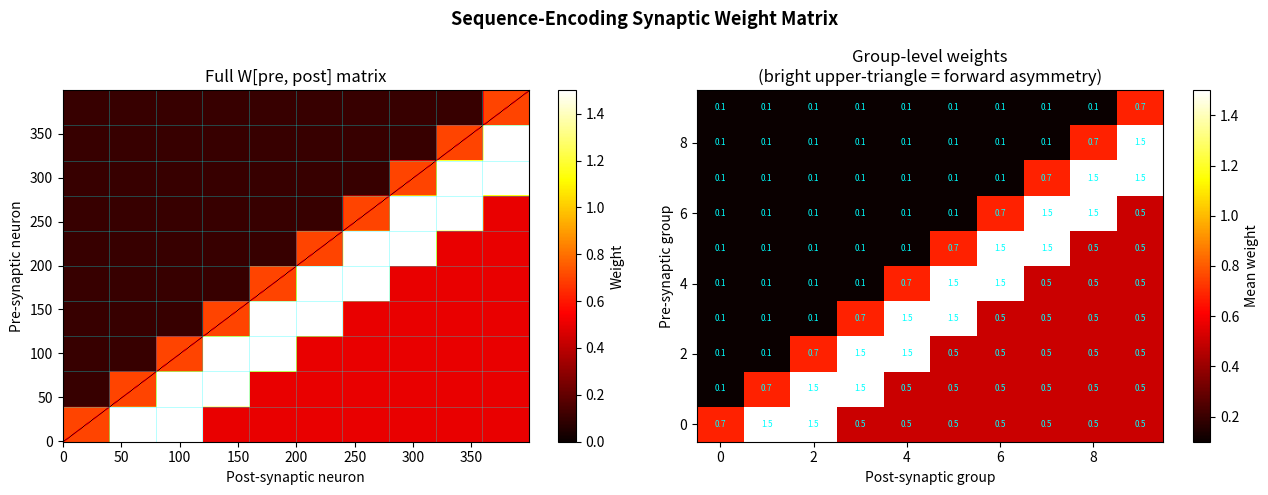
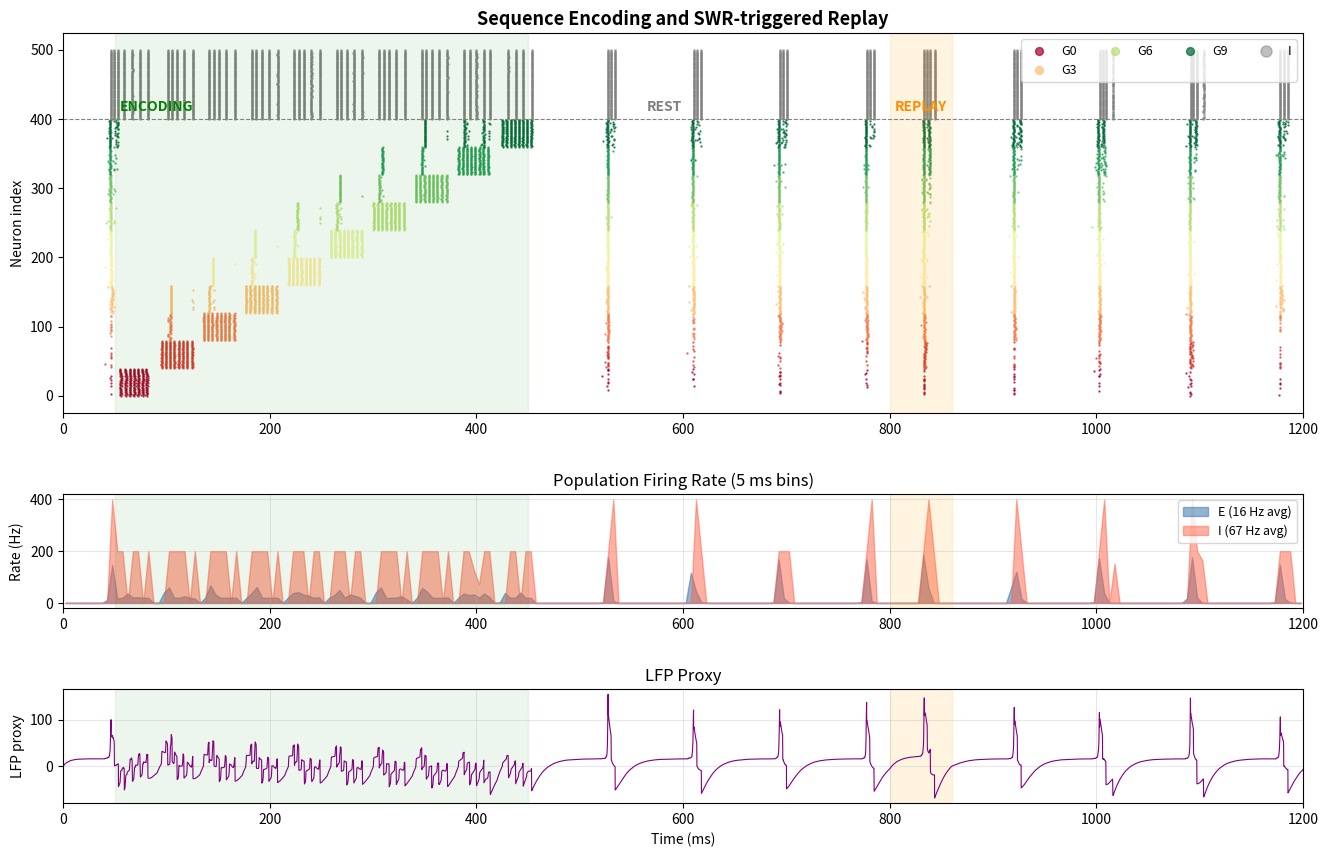
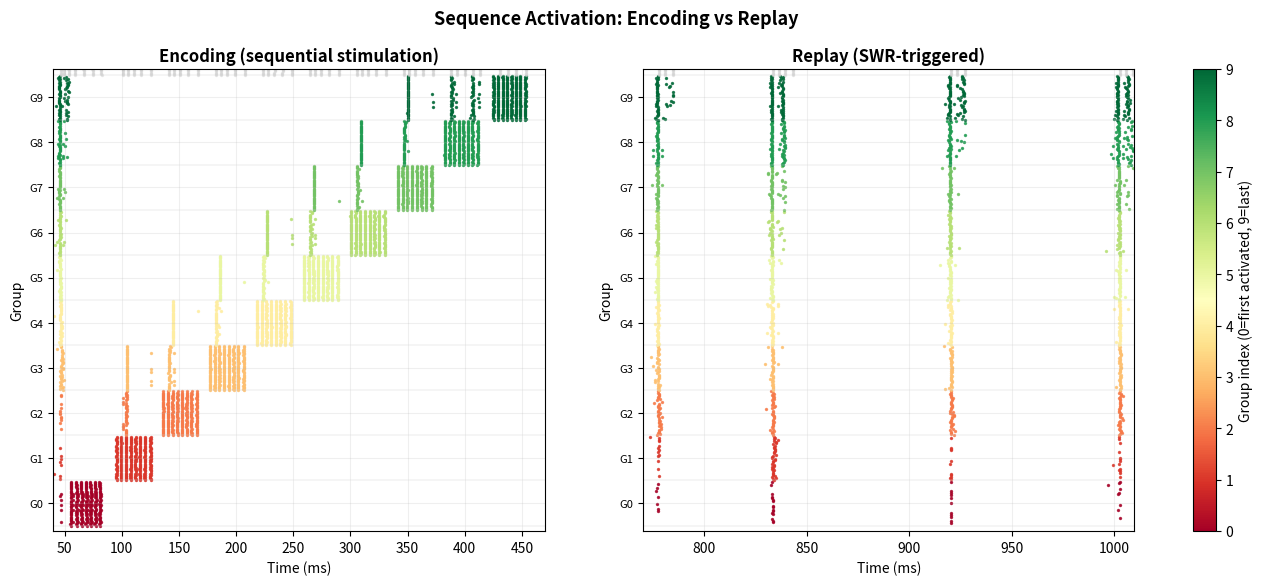
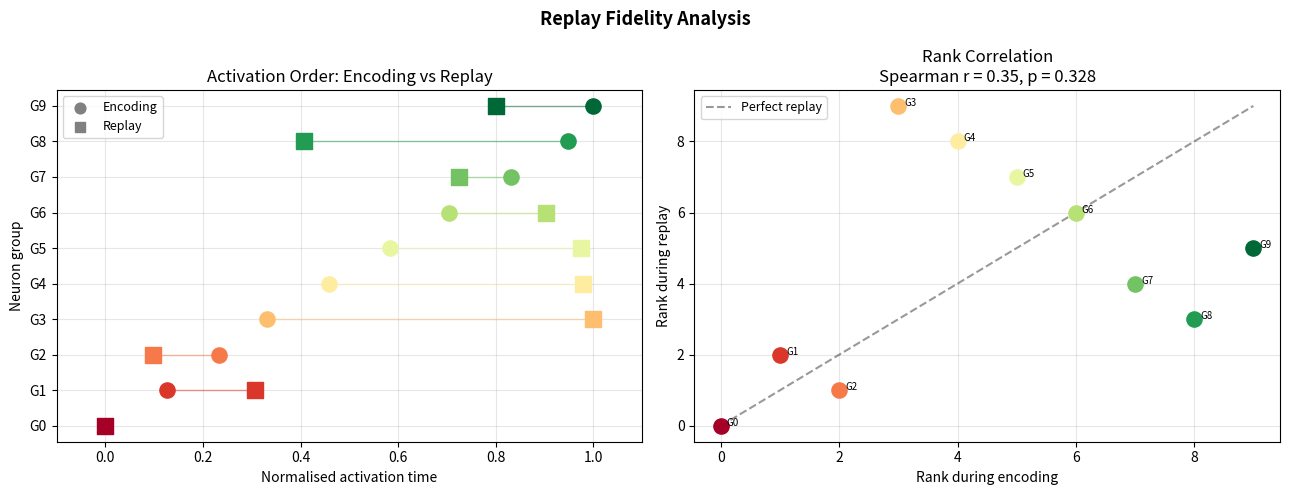
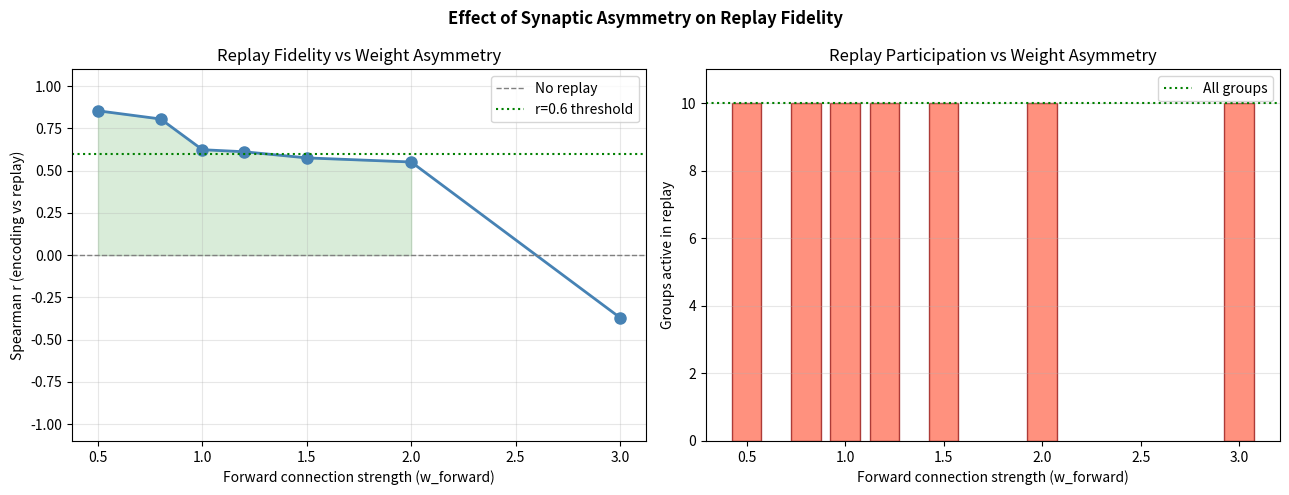

Recreate these plots in Python, in order.
import numpy as np
import matplotlib.pyplot as plt
import matplotlib.gridspec as gridspec
from scipy.signal import welch
from scipy.stats import spearmanr

np.random.seed(42)

# ── Network ────────────────────────────────────────────────────────────────────
N_E = 400
N_I = 100
N   = N_E + N_I

N_GROUPS   = 10               # sequence groups (like place fields)
GROUP_SIZE = N_E // N_GROUPS  # 40 neurons per group

# ── LIF parameters (verified in Notebook 2) ───────────────────────────────────
tau_m   = 20.0
V_rest  = -70.0
V_th    = -54.0
V_reset = -70.0
t_ref   = 2.0
tau_E   = 5.0
tau_I   = 10.0
dt      = 0.1
t_ref_steps = int(t_ref / dt)
decay_E = np.exp(-dt / tau_E)
decay_I = np.exp(-dt / tau_I)

# ── Background drive (from Notebook 2) ───────────────────────────────────────
bg_rate_E = 5000.0
bg_rate_I = 200.0
w_bg_E    = 0.65
w_bg_I    = 0.65
p_bg_E    = bg_rate_E * dt / 1000.0
p_bg_I    = bg_rate_I * dt / 1000.0

# ── Network weights ───────────────────────────────────────────────────────────
w_EI = 2.0
w_IE = 0.5
w_II = 0.3

# ── Simulation timing ─────────────────────────────────────────────────────────
T           = 1200.0
t_steps     = int(T / dt)
t_arr       = np.arange(t_steps) * dt
dur_s       = T / 1000.0

T_ENC_START = 50.0
T_ENC_END   = 450.0
STIM_DUR    = 30.0
STIM_GAP    = (T_ENC_END - T_ENC_START - N_GROUPS * STIM_DUR) / (N_GROUPS - 1)
T_SWR_START = 800.0
T_SWR_END   = 860.0
STIM_AMP    = 4.0
SWR_RATE    = 2000.0

group_onsets = [T_ENC_START + g * (STIM_DUR + STIM_GAP) for g in range(N_GROUPS)]

print(f'Network: {N_E} E + {N_I} I = {N} neurons')
print(f'Sequence: {N_GROUPS} groups of {GROUP_SIZE} neurons')
print(f'Encoding: {T_ENC_START:.0f}–{T_ENC_END:.0f} ms  |  '
      f'Rest: {T_ENC_END:.0f}–{T_SWR_START:.0f} ms  |  '
      f'SWR: {T_SWR_START:.0f}–{T_SWR_END:.0f} ms')

def build_sequence_weights(w_base=0.5, w_forward=1.5,
                            w_backward=0.1, w_within=0.7):
    """
    Build asymmetric E->E weight matrix encoding a temporal sequence.
    W[pre, post]: weight from pre-synaptic to post-synaptic neuron.
    """
    W = np.ones((N_E, N_E)) * w_base
    np.fill_diagonal(W, 0)
    for pre_g in range(N_GROUPS):
        for post_g in range(N_GROUPS):
            pi = slice(pre_g  * GROUP_SIZE, (pre_g  + 1) * GROUP_SIZE)
            qi = slice(post_g * GROUP_SIZE, (post_g + 1) * GROUP_SIZE)
            if pre_g == post_g:
                W[pi, qi] = w_within
                for k in range(GROUP_SIZE):
                    W[pre_g * GROUP_SIZE + k, post_g * GROUP_SIZE + k] = 0
            elif 0 < post_g - pre_g <= 2:
                W[pi, qi] = w_forward
            elif post_g < pre_g:
                W[pi, qi] = w_backward
    return W


W_EE = build_sequence_weights()

# ── Visualise ─────────────────────────────────────────────────────────────────
group_W = np.zeros((N_GROUPS, N_GROUPS))
for i in range(N_GROUPS):
    for j in range(N_GROUPS):
        group_W[i, j] = W_EE[i*GROUP_SIZE:(i+1)*GROUP_SIZE,
                              j*GROUP_SIZE:(j+1)*GROUP_SIZE].mean()

fig, axes = plt.subplots(1, 2, figsize=(13, 5))
fig.suptitle('Sequence-Encoding Synaptic Weight Matrix', fontsize=13, fontweight='bold')

im = axes[0].imshow(W_EE, cmap='hot', aspect='auto', origin='lower')
plt.colorbar(im, ax=axes[0], label='Weight')
for g in range(N_GROUPS + 1):
    axes[0].axhline(g * GROUP_SIZE - 0.5, color='cyan', lw=0.5, alpha=0.4)
    axes[0].axvline(g * GROUP_SIZE - 0.5, color='cyan', lw=0.5, alpha=0.4)
axes[0].set_xlabel('Post-synaptic neuron')
axes[0].set_ylabel('Pre-synaptic neuron')
axes[0].set_title('Full W[pre, post] matrix')

im2 = axes[1].imshow(group_W, cmap='hot', aspect='auto', origin='lower')
plt.colorbar(im2, ax=axes[1], label='Mean weight')
axes[1].set_xlabel('Post-synaptic group')
axes[1].set_ylabel('Pre-synaptic group')
axes[1].set_title('Group-level weights\n(bright upper-triangle = forward asymmetry)')
for i in range(N_GROUPS):
    for j in range(N_GROUPS):
        axes[1].text(j, i, f'{group_W[i,j]:.1f}', ha='center', va='center',
                     color='cyan', fontsize=6)

plt.tight_layout()
plt.savefig('weight_matrix.png', dpi=150, bbox_inches='tight')
plt.show()
print(f'Forward weight: {group_W[0,1]:.2f}  |  Backward weight: {group_W[1,0]:.2f}')
print(f'Asymmetry ratio: {group_W[0,1]/group_W[1,0]:.1f}x')

def simulate_replay(W_EE, seed=42):
    np.random.seed(seed)
    V       = np.random.uniform(V_rest, V_rest + 5.0, N)
    g_E     = np.zeros(N)
    g_I     = np.zeros(N)
    ref_cnt = np.zeros(N, dtype=int)
    p_swr   = SWR_RATE * dt / 1000.0
    sp_t, sp_n = [], []
    LFP = np.zeros(t_steps)

    for step in range(t_steps):
        t = step * dt

        # Spike detection
        fired   = (V >= V_th) & (ref_cnt == 0)
        f_E_idx = np.where(fired[:N_E])[0]
        f_I_idx = np.where(fired[N_E:])[0]
        if fired.any():
            idx = np.where(fired)[0]
            sp_t.extend([t] * len(idx))
            sp_n.extend(idx.tolist())
        V[fired]       = V_reset
        ref_cnt[fired] = t_ref_steps

        # E->E via weight matrix; E->I scalar
        if len(f_E_idx) > 0:
            g_E[:N_E] += W_EE[f_E_idx, :].sum(axis=0)
            g_E[N_E:] += w_EI * len(f_E_idx)
        nI = len(f_I_idx)
        if nI > 0:
            g_I[:N_E] += w_IE * nI
            g_I[N_E:] += w_II * nI

        g_E *= decay_E
        g_I *= decay_I

        # Background
        g_E[:N_E] += w_bg_E * (np.random.random(N_E) < p_bg_E)
        g_E[N_E:] += w_bg_I * (np.random.random(N_I) < p_bg_I)

        # Sequential encoding stimulation
        for g, t_on in enumerate(group_onsets):
            if t_on <= t <= t_on + STIM_DUR:
                g_E[g * GROUP_SIZE:(g+1) * GROUP_SIZE] += STIM_AMP

        # Sharp-wave replay trigger
        if T_SWR_START <= t <= T_SWR_END:
            g_E[:N_E] += w_bg_E * (np.random.random(N_E) < p_swr)

        # Voltage update
        I_net  = g_E - g_I
        dV     = (-(V - V_rest) + I_net) / tau_m * dt
        active = (ref_cnt == 0)
        V[active] += dV[active]
        V = np.clip(V, V_rest - 1, V_th + 1)
        ref_cnt = np.maximum(ref_cnt - 1, 0)
        LFP[step] = g_E[:N_E].mean() - g_I[:N_E].mean()

    return np.array(sp_t), np.array(sp_n), LFP


print('Running three-phase simulation...')
sp_t, sp_n, LFP = simulate_replay(W_EE)
print(f'Done. Total spikes: {len(sp_t)}')
e_rate = float((sp_n < N_E).sum())  / (N_E * dur_s)
i_rate = float((sp_n >= N_E).sum()) / (N_I * dur_s)
print(f'Overall E rate: {e_rate:.1f} Hz  |  I rate: {i_rate:.1f} Hz')

e_mask = sp_n < N_E
i_mask = sp_n >= N_E
group_colors = plt.cm.RdYlGn(np.linspace(0, 1, N_GROUPS))

fig = plt.figure(figsize=(16, 10))
gs  = gridspec.GridSpec(3, 1, height_ratios=[4, 1.2, 1.2], hspace=0.4)

ax0 = fig.add_subplot(gs[0])
for g in range(N_GROUPS):
    gm = e_mask & (sp_n >= g*GROUP_SIZE) & (sp_n < (g+1)*GROUP_SIZE)
    if gm.any():
        ax0.scatter(sp_t[gm], sp_n[gm], s=0.5,
                    color=group_colors[g], alpha=0.7,
                    label=f'G{g}' if g % 3 == 0 else '')
if i_mask.any():
    ax0.scatter(sp_t[i_mask], sp_n[i_mask], s=1.0, color='gray', alpha=0.5, label='I')
ax0.axhline(N_E, color='gray', lw=0.8, linestyle='--')
ax0.axvspan(T_ENC_START, T_ENC_END, alpha=0.07, color='green')
ax0.axvspan(T_SWR_START, T_SWR_END, alpha=0.12, color='orange')
ax0.text(T_ENC_START+5,  N_E+12, 'ENCODING', color='green',  fontsize=10, fontweight='bold')
ax0.text((T_ENC_END+T_SWR_START)/2-60, N_E+12, 'REST', color='gray', fontsize=10, fontweight='bold')
ax0.text(T_SWR_START+5,  N_E+12, 'REPLAY',   color='darkorange', fontsize=10, fontweight='bold')
ax0.set_ylabel('Neuron index')
ax0.set_title('Sequence Encoding and SWR-triggered Replay', fontweight='bold', fontsize=13)
ax0.legend(loc='upper right', markerscale=8, fontsize=9, ncol=4)
ax0.set_xlim(0, T)

# Population rates
bin_ms = 5
bins = np.arange(0, T + bin_ms, bin_ms)
rE, _ = np.histogram(sp_t[e_mask] if e_mask.any() else [], bins=bins)
rI, _ = np.histogram(sp_t[i_mask] if i_mask.any() else [], bins=bins)
rE = rE / (N_E * bin_ms / 1000)
rI = rI / (N_I * bin_ms / 1000)
bc = (bins[:-1] + bins[1:]) / 2

ax1 = fig.add_subplot(gs[1])
ax1.fill_between(bc, rE, alpha=0.6, color='steelblue', label=f'E ({e_rate:.0f} Hz avg)')
ax1.fill_between(bc, rI, alpha=0.5, color='tomato',    label=f'I ({i_rate:.0f} Hz avg)')
ax1.axvspan(T_ENC_START, T_ENC_END, alpha=0.07, color='green')
ax1.axvspan(T_SWR_START, T_SWR_END, alpha=0.12, color='orange')
ax1.set_ylabel('Rate (Hz)'); ax1.set_title('Population Firing Rate (5 ms bins)')
ax1.legend(fontsize=9); ax1.set_xlim(0, T); ax1.grid(alpha=0.3)

ax2 = fig.add_subplot(gs[2])
ax2.plot(t_arr, LFP, color='purple', lw=0.8)
ax2.axvspan(T_ENC_START, T_ENC_END, alpha=0.07, color='green')
ax2.axvspan(T_SWR_START, T_SWR_END, alpha=0.12, color='orange')
ax2.set_ylabel('LFP proxy'); ax2.set_xlabel('Time (ms)')
ax2.set_title('LFP Proxy'); ax2.set_xlim(0, T); ax2.grid(alpha=0.3)

plt.savefig('three_phases.png', dpi=150, bbox_inches='tight')
plt.show()

fig, axes = plt.subplots(1, 2, figsize=(15, 6))
fig.suptitle('Sequence Activation: Encoding vs Replay', fontsize=13, fontweight='bold')

windows = [
    ('Encoding (sequential stimulation)', T_ENC_START - 10, T_ENC_END + 20),
    ('Replay (SWR-triggered)', T_SWR_START - 30, min(T_SWR_END + 150, T)),
]
for ax, (title, t0, t1) in zip(axes, windows):
    win = (sp_t >= t0) & (sp_t <= t1)
    for g in range(N_GROUPS):
        gm = win & e_mask & (sp_n >= g*GROUP_SIZE) & (sp_n < (g+1)*GROUP_SIZE)
        if gm.any():
            ax.scatter(sp_t[gm], sp_n[gm], s=2, color=group_colors[g], alpha=0.8)
    iw = win & i_mask
    if iw.any():
        ax.scatter(sp_t[iw], sp_n[iw], s=2, color='lightgray', alpha=0.5)
    for g in range(N_GROUPS + 1):
        ax.axhline(g * GROUP_SIZE, color='lightgray', lw=0.3)
    ax.set_yticks([(g+0.5)*GROUP_SIZE for g in range(N_GROUPS)])
    ax.set_yticklabels([f'G{g}' for g in range(N_GROUPS)], fontsize=8)
    ax.set_xlabel('Time (ms)'); ax.set_ylabel('Group')
    ax.set_title(title, fontweight='bold')
    ax.set_xlim(t0, t1); ax.set_ylim(-5, N_E + 5); ax.grid(alpha=0.2)

sm = plt.cm.ScalarMappable(cmap='RdYlGn', norm=plt.Normalize(0, N_GROUPS-1))
sm.set_array([])
plt.colorbar(sm, ax=axes, label='Group index (0=first activated, 9=last)', fraction=0.02)
plt.savefig('encoding_vs_replay.png', dpi=150, bbox_inches='tight')
plt.show()

def group_mean_times(sp_t, sp_n, t0, t1):
    mask = (sp_t >= t0) & (sp_t <= t1) & (sp_n < N_E)
    times = []
    for g in range(N_GROUPS):
        gm = mask & (sp_n >= g*GROUP_SIZE) & (sp_n < (g+1)*GROUP_SIZE)
        times.append(sp_t[gm].mean() if gm.any() else np.nan)
    return np.array(times)


enc_times = group_mean_times(sp_t, sp_n, T_ENC_START, T_ENC_END)
rep_times = group_mean_times(sp_t, sp_n, T_SWR_START - 10, T)

valid = ~np.isnan(enc_times) & ~np.isnan(rep_times)
if valid.sum() >= 3:
    corr, pval = spearmanr(enc_times[valid], rep_times[valid])
else:
    corr, pval = np.nan, 1.0

print(f'Groups active in encoding: {(~np.isnan(enc_times)).sum()} / {N_GROUPS}')
print(f'Groups active in replay:   {(~np.isnan(rep_times)).sum()} / {N_GROUPS}')
print(f'Spearman r = {corr:.3f}, p = {pval:.4f}')
if corr > 0.6 and pval < 0.05:
    print('=> Significant forward replay detected!')
elif corr < -0.6 and pval < 0.05:
    print('=> Significant REVERSE replay detected!')
else:
    print('=> No significant replay detected (try increasing w_forward).')

# ── Plot ──────────────────────────────────────────────────────────────────────
fig, axes = plt.subplots(1, 2, figsize=(13, 5))
fig.suptitle('Replay Fidelity Analysis', fontsize=13, fontweight='bold')

# Activation order comparison
enc_n = (enc_times - np.nanmin(enc_times)) / (np.nanmax(enc_times) - np.nanmin(enc_times) + 1e-9)
rep_n = (rep_times - np.nanmin(rep_times)) / (np.nanmax(rep_times) - np.nanmin(rep_times) + 1e-9)

for g in range(N_GROUPS):
    c = group_colors[g]
    if not np.isnan(enc_n[g]): axes[0].scatter(enc_n[g], g, color=c, s=120, marker='o', zorder=3)
    if not np.isnan(rep_n[g]): axes[0].scatter(rep_n[g], g, color=c, s=120, marker='s', zorder=3)
    if not np.isnan(enc_n[g]) and not np.isnan(rep_n[g]):
        axes[0].plot([enc_n[g], rep_n[g]], [g, g], color=c, lw=1, alpha=0.5)
axes[0].scatter([], [], marker='o', color='gray', s=60, label='Encoding')
axes[0].scatter([], [], marker='s', color='gray', s=60, label='Replay')
axes[0].set_yticks(range(N_GROUPS))
axes[0].set_yticklabels([f'G{g}' for g in range(N_GROUPS)])
axes[0].set_xlabel('Normalised activation time')
axes[0].set_ylabel('Neuron group')
axes[0].set_title('Activation Order: Encoding vs Replay')
axes[0].legend(fontsize=9); axes[0].grid(alpha=0.3); axes[0].set_xlim(-0.1, 1.1)

# Rank scatter
enc_r = np.argsort(np.argsort(enc_times))
rep_r = np.argsort(np.argsort(rep_times))
for g in range(N_GROUPS):
    if not np.isnan(enc_times[g]) and not np.isnan(rep_times[g]):
        axes[1].scatter(enc_r[g], rep_r[g], color=group_colors[g], s=120, zorder=3)
        axes[1].text(enc_r[g]+0.1, rep_r[g], f'G{g}', fontsize=7)
axes[1].plot([0, N_GROUPS-1], [0, N_GROUPS-1], 'k--', lw=1.5, alpha=0.4, label='Perfect replay')
axes[1].set_xlabel('Rank during encoding')
axes[1].set_ylabel('Rank during replay')
axes[1].set_title(f'Rank Correlation\nSpearman r = {corr:.2f}, p = {pval:.3f}')
axes[1].legend(fontsize=9); axes[1].grid(alpha=0.3)

plt.tight_layout()
plt.savefig('replay_analysis.png', dpi=150, bbox_inches='tight')
plt.show()

print('Scanning weight asymmetry (w_forward)...')
forward_weights = [0.5, 0.8, 1.0, 1.2, 1.5, 2.0, 3.0]
results = []

for w_fwd in forward_weights:
    W = build_sequence_weights(w_base=0.5, w_forward=w_fwd,
                                w_backward=0.1, w_within=0.6)
    st, sn, _ = simulate_replay(W, seed=42)
    et = group_mean_times(st, sn, T_ENC_START, T_ENC_END)
    rt = group_mean_times(st, sn, T_SWR_START - 10, T)
    valid = ~np.isnan(et) & ~np.isnan(rt)
    r, p = spearmanr(et[valid], rt[valid]) if valid.sum() >= 3 else (np.nan, 1.0)
    results.append({'w': w_fwd, 'r': r, 'p': p, 'n': valid.sum()})
    sig = '**' if (not np.isnan(r) and p < 0.05) else ''
    print(f'  w_fwd={w_fwd:.1f}: r={r:.2f}, p={p:.3f}, groups={valid.sum()}/{N_GROUPS} {sig}')

fig, axes = plt.subplots(1, 2, figsize=(13, 5))
fig.suptitle('Effect of Synaptic Asymmetry on Replay Fidelity',
             fontsize=12, fontweight='bold')

ws = [r['w'] for r in results]
rs = [r['r'] if not np.isnan(r['r']) else 0 for r in results]
ns = [r['n'] for r in results]

axes[0].plot(ws, rs, 'o-', color='steelblue', lw=2, markersize=8)
axes[0].axhline(0,   color='gray',  linestyle='--', lw=1, label='No replay')
axes[0].axhline(0.6, color='green', linestyle=':',  lw=1.5, label='r=0.6 threshold')
axes[0].fill_between(ws, 0, rs, where=[r>0 for r in rs], alpha=0.15, color='green')
axes[0].set_xlabel('Forward connection strength (w_forward)')
axes[0].set_ylabel('Spearman r (encoding vs replay)')
axes[0].set_title('Replay Fidelity vs Weight Asymmetry')
axes[0].set_ylim(-1.1, 1.1); axes[0].legend(); axes[0].grid(alpha=0.3)

axes[1].bar(ws, ns, width=0.15, color='tomato', alpha=0.7, edgecolor='darkred')
axes[1].axhline(N_GROUPS, color='green', linestyle=':', lw=1.5, label='All groups')
axes[1].set_xlabel('Forward connection strength (w_forward)')
axes[1].set_ylabel('Groups active in replay')
axes[1].set_title('Replay Participation vs Weight Asymmetry')
axes[1].set_ylim(0, N_GROUPS + 1); axes[1].legend(); axes[1].grid(alpha=0.3, axis='y')

plt.tight_layout()
plt.savefig('asymmetry_scan.png', dpi=150, bbox_inches='tight')
plt.show()